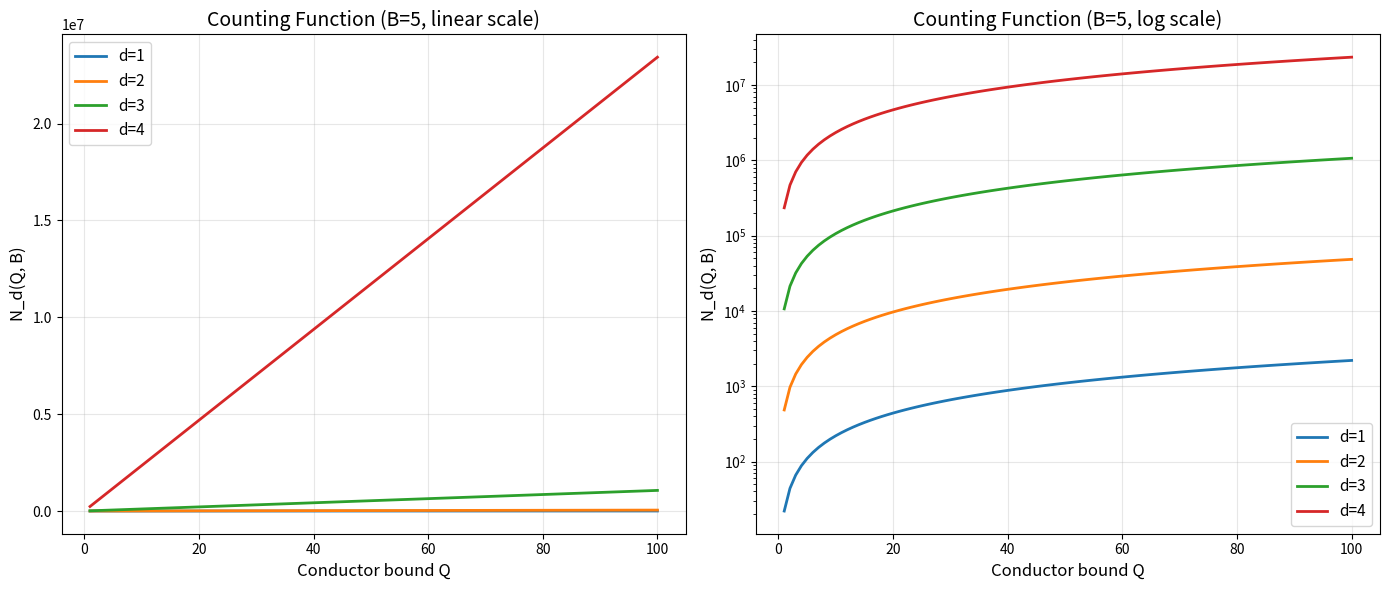
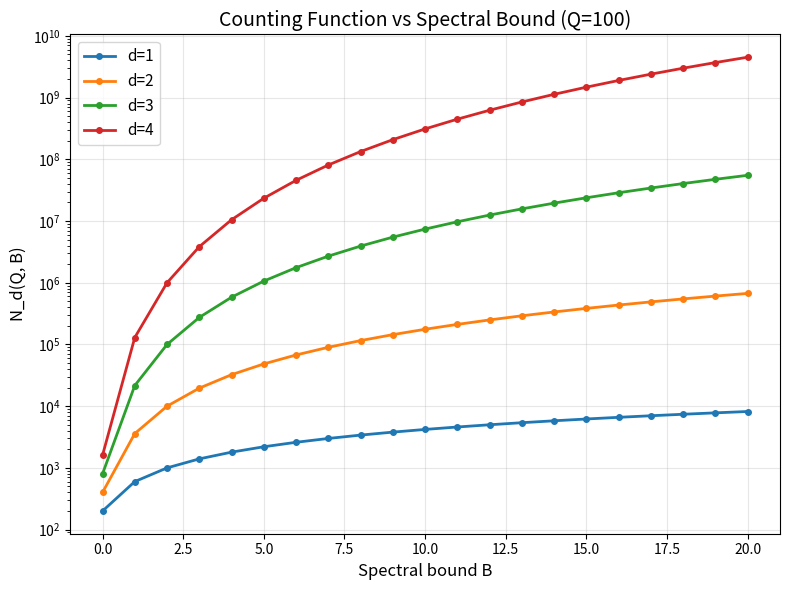

Reproduce these figures in Python, in order.
#!/usr/bin/env python3
"""
L-Function Census: Computational Demonstrations

Demonstrates the combinatorial framework for cataloging L-functions
in the Selberg class via their invariant data (degree, conductor,
spectral parameters).
"""

from math import log2, floor


def conductor_count(d: int, Q: int, B: int) -> int:
    """Count Selberg data with given degree, conductor ≤ Q, shifts ≤ B.
    
    N_d(Q, B) = Q * (2*(2B+1))^d
    """
    return Q * ((2 * (2 * B + 1)) ** d)


def spectral_complexity(shifts: list[int]) -> int:
    """Sum of absolute values of spectral shifts."""
    return sum(abs(s) for s in shifts)


def spectral_entropy(shifts: list[int]) -> int:
    """Number of distinct absolute shift values."""
    return len(set(abs(s) for s in shifts))


def analytic_conductor(q: int, shifts: list[int]) -> float:
    """Analytic conductor C(F) = q * prod(|mu_j| + 3)."""
    prod = 1
    for s in shifts:
        prod *= abs(s) + 3
    return q * prod


# =============================================================
# Demo 1: Counting function growth
# =============================================================
print("=" * 60)
print("Demo 1: Conductor Counting Function N_d(Q, B)")
print("=" * 60)
print()

B = 5
for d in range(0, 6):
    counts = [(Q, conductor_count(d, Q, B)) for Q in [10, 100, 1000]]
    print(f"  degree d={d}, B={B}:")
    for Q, N in counts:
        print(f"    Q={Q:>4}: N_{d}(Q,{B}) = {N:>12,}")
    print()

# =============================================================
# Demo 2: Verify degree-1 formula
# =============================================================
print("=" * 60)
print("Demo 2: Degree-1 Counting Formula Verification")
print("=" * 60)
print()

Q, B = 100, 5
predicted = Q * (2 * (2 * B + 1))
actual = conductor_count(1, Q, B)
print(f"  Q={Q}, B={B}")
print(f"  Predicted: Q * 2*(2B+1) = {Q} * {2*(2*B+1)} = {predicted}")
print(f"  Actual N_1(Q,B) = {actual}")
print(f"  Match: {predicted == actual}")
print()

# =============================================================
# Demo 3: Product factorization identity
# =============================================================
print("=" * 60)
print("Demo 3: Product Factorization Identity")
print("=" * 60)
print()

print("  N_{d1+d2}(Q,B) = N_{d1}(1,B) * N_{d2}(Q,B)")
print()

for d1 in range(1, 4):
    for d2 in range(1, 4):
        Q, B = 50, 3
        lhs = conductor_count(d1 + d2, Q, B)
        rhs = conductor_count(d1, 1, B) * conductor_count(d2, Q, B)
        status = "✓" if lhs == rhs else "✗"
        print(f"  {status} d1={d1}, d2={d2}: LHS={lhs:>10,}  RHS={rhs:>10,}")
print()

# =============================================================
# Demo 4: Spectral complexity additivity
# =============================================================
print("=" * 60)
print("Demo 4: Spectral Complexity Additivity")
print("=" * 60)
print()

examples = [
    ([1, -2, 3], [0, 4]),
    ([5, -5], [1, 1, 1]),
    ([0, 0, 0], [10]),
]

for shifts1, shifts2 in examples:
    c1 = spectral_complexity(shifts1)
    c2 = spectral_complexity(shifts2)
    combined = shifts1 + shifts2
    c_prod = spectral_complexity(combined)
    print(f"  χ({shifts1}) = {c1}")
    print(f"  χ({shifts2}) = {c2}")
    print(f"  χ(product) = χ({combined}) = {c_prod}")
    print(f"  Additive: {c_prod} = {c1} + {c2} = {c1+c2}  ✓={c_prod == c1+c2}")
    print()

# =============================================================
# Demo 5: Spectral entropy subadditivity
# =============================================================
print("=" * 60)
print("Demo 5: Spectral Entropy Subadditivity")
print("=" * 60)
print()

entropy_examples = [
    ([1, 2, 3], [2, 3, 4]),
    ([1, 1, 1], [2, 2, 2]),
    ([0, 1, 2, 3], [0, 1]),
]

for shifts1, shifts2 in entropy_examples:
    e1 = spectral_entropy(shifts1)
    e2 = spectral_entropy(shifts2)
    combined = shifts1 + shifts2
    e_prod = spectral_entropy(combined)
    print(f"  H({shifts1}) = {e1}, H({shifts2}) = {e2}")
    print(f"  H(product) = {e_prod} ≤ {e1} + {e2} = {e1+e2}  ✓={e_prod <= e1+e2}")
    print()

# =============================================================
# Demo 6: Growth rate analysis
# =============================================================
print("=" * 60)
print("Demo 6: Growth Rate Analysis")
print("=" * 60)
print()

B = 5
base = 2 * (2 * B + 1)
print(f"  Base = 2*(2*{B}+1) = {base}")
print(f"  For fixed B={B}, N_d(Q,B) = Q * {base}^d")
print()
print(f"  {'d':>3} | {'base^d':>15} | {'log2(base^d)':>12}")
print(f"  {'-'*3}-+-{'-'*15}-+-{'-'*12}")
for d in range(1, 8):
    val = base ** d
    log_val = d * log2(base)
    print(f"  {d:>3} | {val:>15,} | {log_val:>12.2f}")

print()
print("  Growth is exponential in degree d (fixed B),")
print("  but linear in conductor bound Q.")


#!/usr/bin/env python3
"""
Visualization: Conductor Counting Function Growth

Plots the counting function N_d(Q, B) as a function of Q
for various degrees d, showing the polynomial growth.
"""
import matplotlib
matplotlib.use('Agg')
import matplotlib.pyplot as plt
import numpy as np


def conductor_count(d: int, Q: int, B: int) -> int:
    return Q * ((2 * (2 * B + 1)) ** d)


def main():
    B = 5
    Q_values = np.arange(1, 101)
    degrees = [1, 2, 3, 4]

    fig, axes = plt.subplots(1, 2, figsize=(14, 6))

    # Linear scale
    ax1 = axes[0]
    for d in degrees:
        counts = [conductor_count(d, int(Q), B) for Q in Q_values]
        ax1.plot(Q_values, counts, label=f'd={d}', linewidth=2)
    ax1.set_xlabel('Conductor bound Q', fontsize=12)
    ax1.set_ylabel('N_d(Q, B)', fontsize=12)
    ax1.set_title(f'Counting Function (B={B}, linear scale)', fontsize=14)
    ax1.legend(fontsize=11)
    ax1.grid(True, alpha=0.3)

    # Log scale
    ax2 = axes[1]
    for d in degrees:
        counts = [conductor_count(d, int(Q), B) for Q in Q_values]
        ax2.plot(Q_values, counts, label=f'd={d}', linewidth=2)
    ax2.set_xlabel('Conductor bound Q', fontsize=12)
    ax2.set_ylabel('N_d(Q, B)', fontsize=12)
    ax2.set_title(f'Counting Function (B={B}, log scale)', fontsize=14)
    ax2.set_yscale('log')
    ax2.legend(fontsize=11)
    ax2.grid(True, alpha=0.3)

    plt.tight_layout()
    plt.savefig('counting_growth.png', dpi=150, bbox_inches='tight')
    print("Saved counting_growth.png")

    # Second figure: growth in B for fixed d
    fig2, ax3 = plt.subplots(figsize=(8, 6))
    B_values = np.arange(0, 21)
    Q = 100
    for d in [1, 2, 3, 4]:
        counts = [conductor_count(d, Q, int(b)) for b in B_values]
        ax3.plot(B_values, counts, 'o-', label=f'd={d}', linewidth=2, markersize=4)
    ax3.set_xlabel('Spectral bound B', fontsize=12)
    ax3.set_ylabel('N_d(Q, B)', fontsize=12)
    ax3.set_title(f'Counting Function vs Spectral Bound (Q={Q})', fontsize=14)
    ax3.set_yscale('log')
    ax3.legend(fontsize=11)
    ax3.grid(True, alpha=0.3)

    plt.tight_layout()
    plt.savefig('spectral_growth.png', dpi=150, bbox_inches='tight')
    print("Saved spectral_growth.png")


if __name__ == "__main__":
    main()
